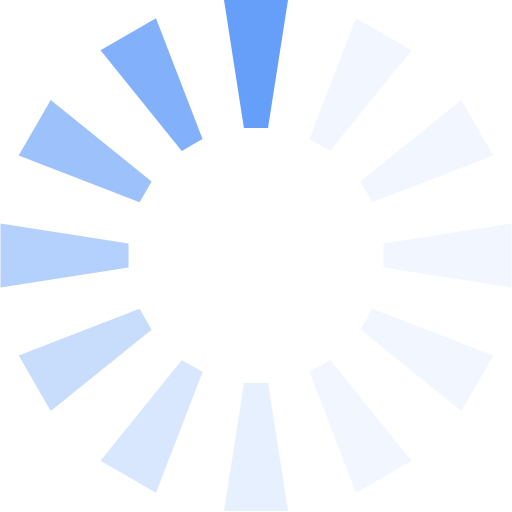
t = 0.00 s
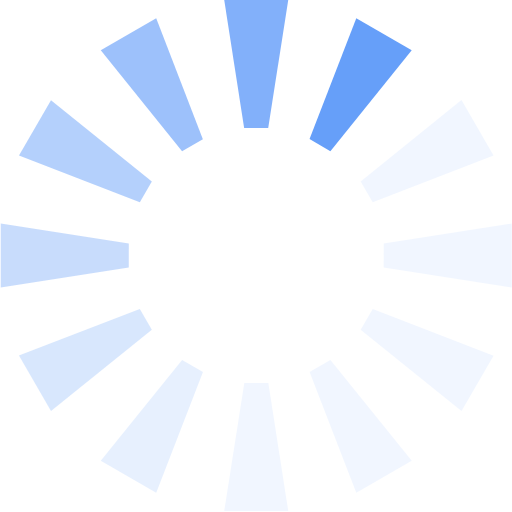
t = 0.19 s
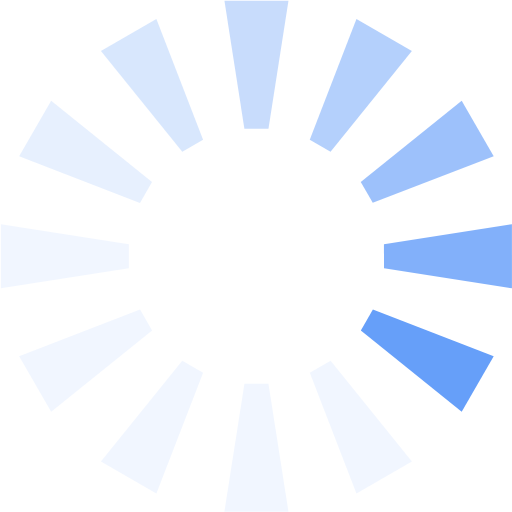
t = 0.41 s
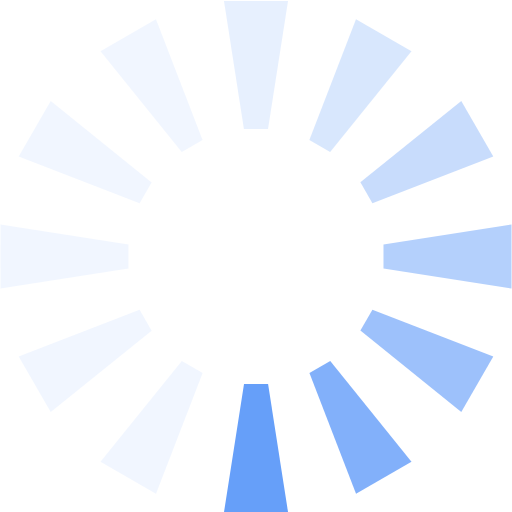
t = 0.60 s
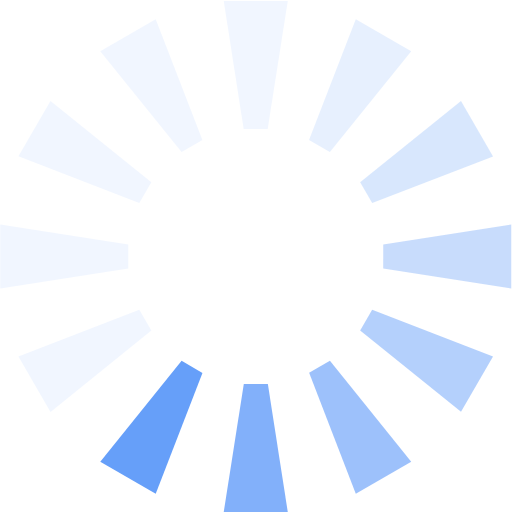
t = 0.79 s
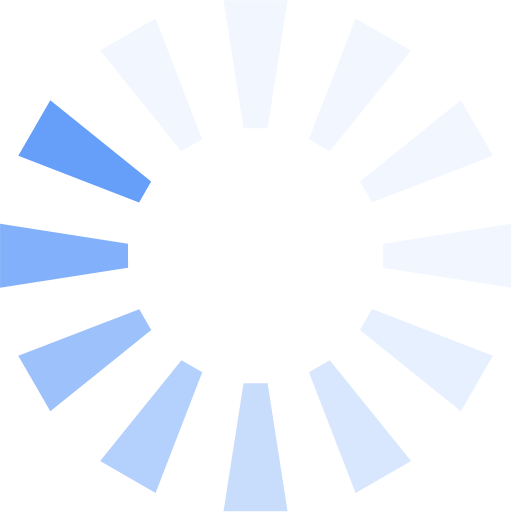
t = 1.01 s

The animated SVG that drew these frames (rendered in a browser with its animation timeline set to each time). Animation: 1 SMIL element (animateTransform=1); one cycle of 1.20 s, repeats indefinitely.

<?xml version="1.0" encoding="UTF-8" standalone="no"?><svg xmlns:svg="http://www.w3.org/2000/svg" xmlns="http://www.w3.org/2000/svg" xmlns:xlink="http://www.w3.org/1999/xlink" version="1.0" width="64px" height="64px" viewBox="0 0 128 128" xml:space="preserve"><g><path d="M56 0h16l-5 32h-6.02z" fill="#669ff9" fill-opacity="1"/><path d="M89 4.56l13.87 8-20.33 25.2-5.2-3z" fill="#d1e2fd" fill-opacity="0.3"/><path d="M115.32 25l8 13.87L93.1 50.54l-3-5.2z" fill="#d1e2fd" fill-opacity="0.3"/><path d="M127.88 55.88v16l-32-5v-6.02z" fill="#d1e2fd" fill-opacity="0.3"/><path d="M123.32 88.88l-8 13.86L90.1 82.4l3-5.2z" fill="#d1e2fd" fill-opacity="0.3"/><path d="M102.87 115.2l-13.86 8-11.65-30.22 5.2-3z" fill="#d1e2fd" fill-opacity="0.3"/><path d="M72 127.75H56l5-32h6.02z" fill="#c2d9fd" fill-opacity="0.4"/><path d="M39 123.2l-13.87-8 20.33-25.22 5.2 3z" fill="#b2cffc" fill-opacity="0.5"/><path d="M12.68 102.74l-8-13.86L34.9 77.2l3 5.22z" fill="#a3c5fb" fill-opacity="0.6"/><path d="M.13 71.88v-16l32 5v6z" fill="#94bcfb" fill-opacity="0.7"/><path d="M4.68 38.87l8-13.86L37.9 45.36l-3 5.2z" fill="#85b2fa" fill-opacity="0.8"/><path d="M25.13 12.56l13.86-8 11.65 30.2-5.2 3.02z" fill="#75a8fa" fill-opacity="0.9"/><animateTransform attributeName="transform" type="rotate" values="0 64 64;30 64 64;60 64 64;90 64 64;120 64 64;150 64 64;180 64 64;210 64 64;240 64 64;270 64 64;300 64 64;330 64 64" calcMode="discrete" dur="1200ms" repeatCount="indefinite"></animateTransform></g></svg>
